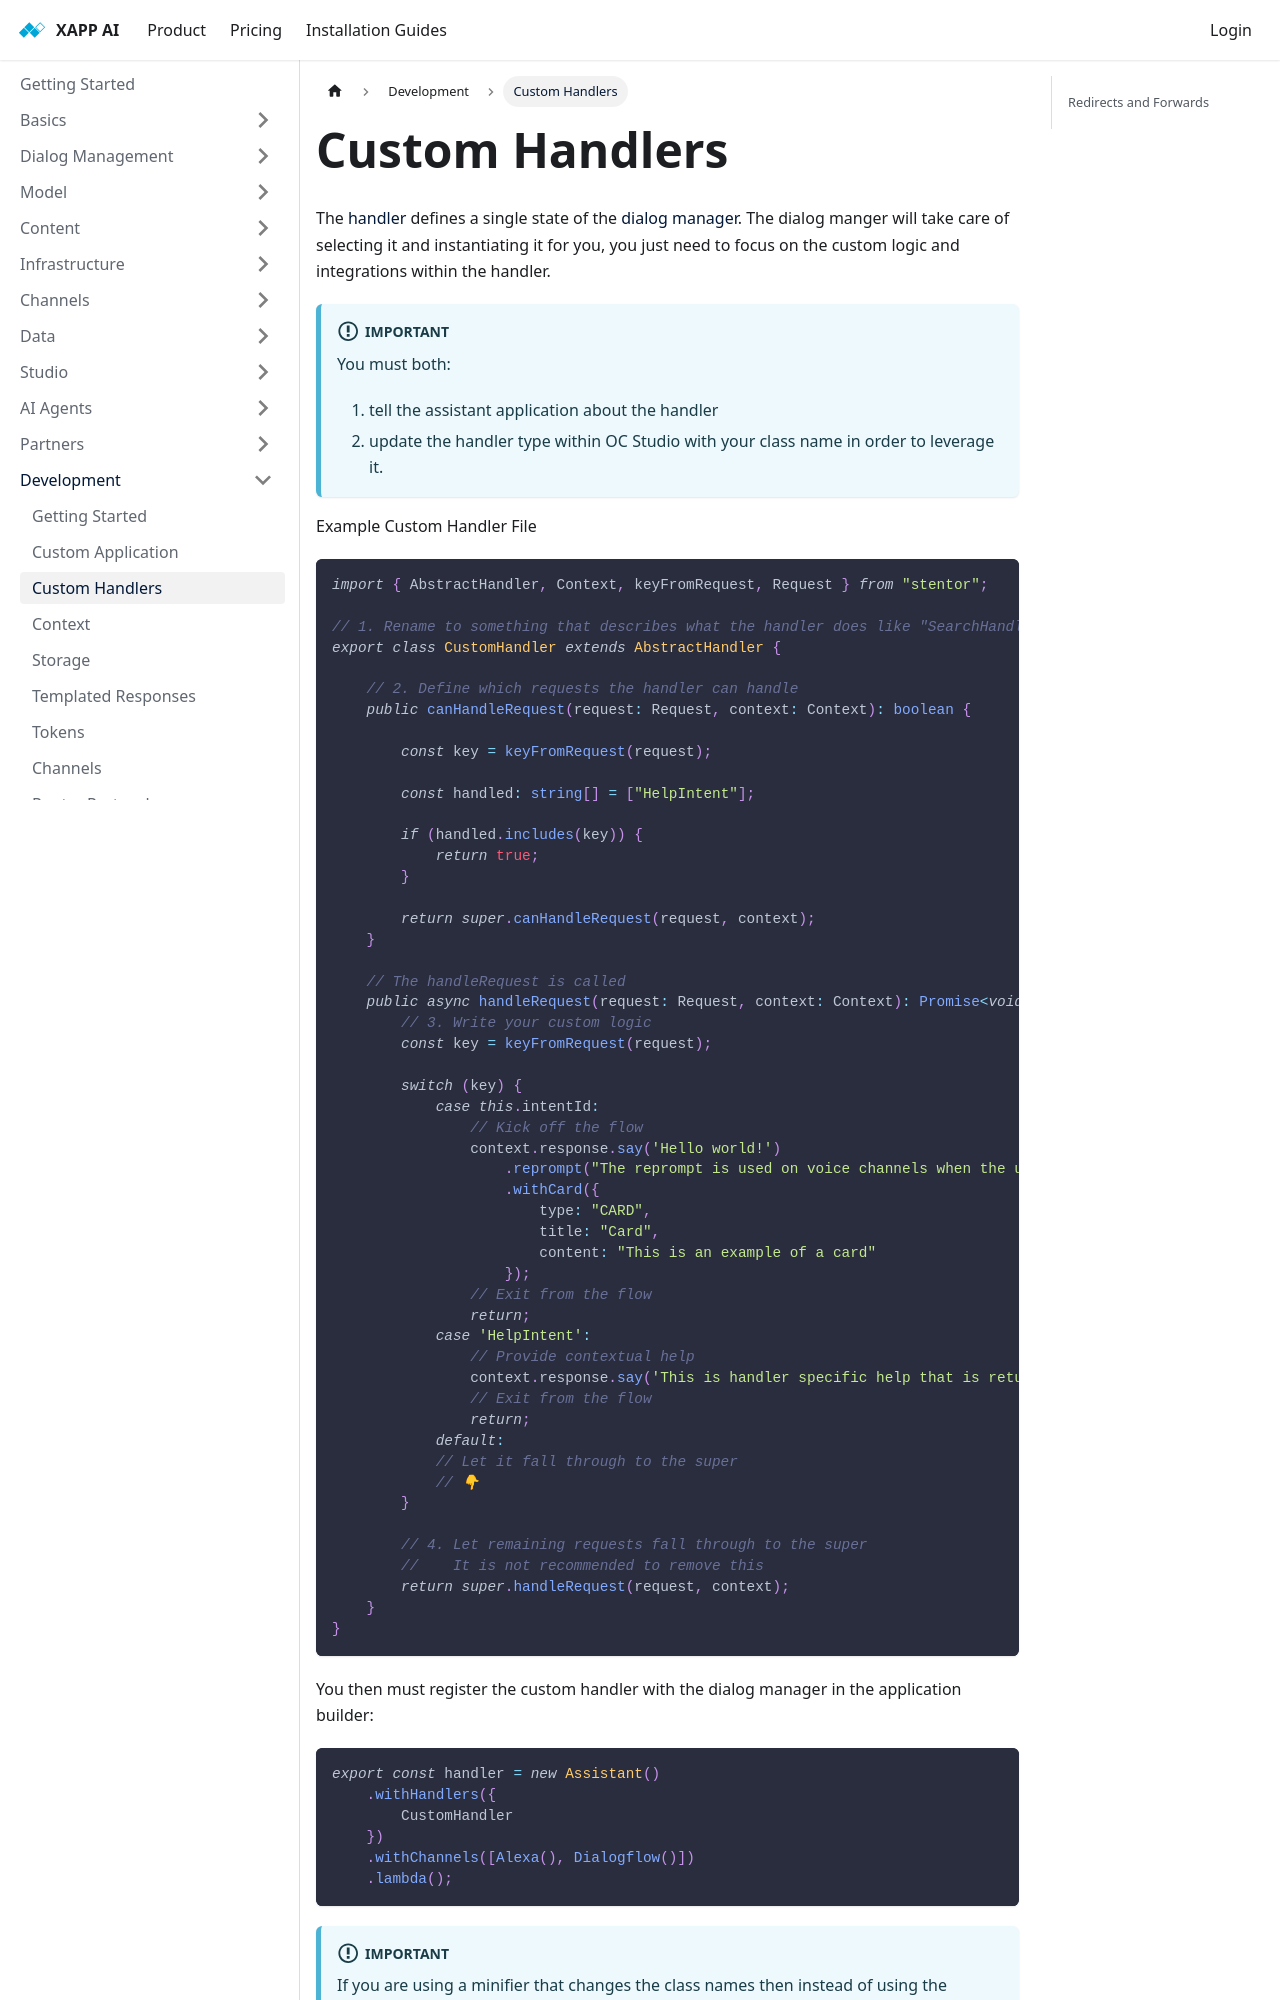

repository: xapp-ai/documentation · page: docs/development/custom-handlers/index.html · generator: docusaurus

---
title: Custom Handlers
---

The [handler](/docs/content/handlers) defines a single state of the [dialog manager](/docs/dialog-manager/overview).  The dialog manger will take care of selecting it and instantiating it for you, you just need to focus on the custom logic and integrations within the handler.  

:::important
You must both:
 1. tell the assistant application about the handler 
 2. update the handler type within OC Studio with your class name in order to leverage it.
:::

Example Custom Handler File

```ts
import { AbstractHandler, Context, keyFromRequest, Request } from "stentor";

// 1. Rename to something that describes what the handler does like "SearchHandler"
export class CustomHandler extends AbstractHandler {

    // 2. Define which requests the handler can handle
    public canHandleRequest(request: Request, context: Context): boolean {

        const key = keyFromRequest(request);

        const handled: string[] = ["HelpIntent"];

        if (handled.includes(key)) {
            return true;
        }

        return super.canHandleRequest(request, context);
    }

    // The handleRequest is called 
    public async handleRequest(request: Request, context: Context): Promise<void> {
        // 3. Write your custom logic
        const key = keyFromRequest(request);

        switch (key) {
            case this.intentId:
                // Kick off the flow
                context.response.say('Hello world!')
                    .reprompt("The reprompt is used on voice channels when the user doesn't respond.")
                    .withCard({
                        type: "CARD",
                        title: "Card",
                        content: "This is an example of a card"
                    });
                // Exit from the flow
                return;
            case 'HelpIntent':
                // Provide contextual help 
                context.response.say('This is handler specific help that is returned.');
                // Exit from the flow
                return;
            default:
            // Let it fall through to the super
            // 👇
        }

        // 4. Let remaining requests fall through to the super
        //    It is not recommended to remove this
        return super.handleRequest(request, context);
    }
}
```
